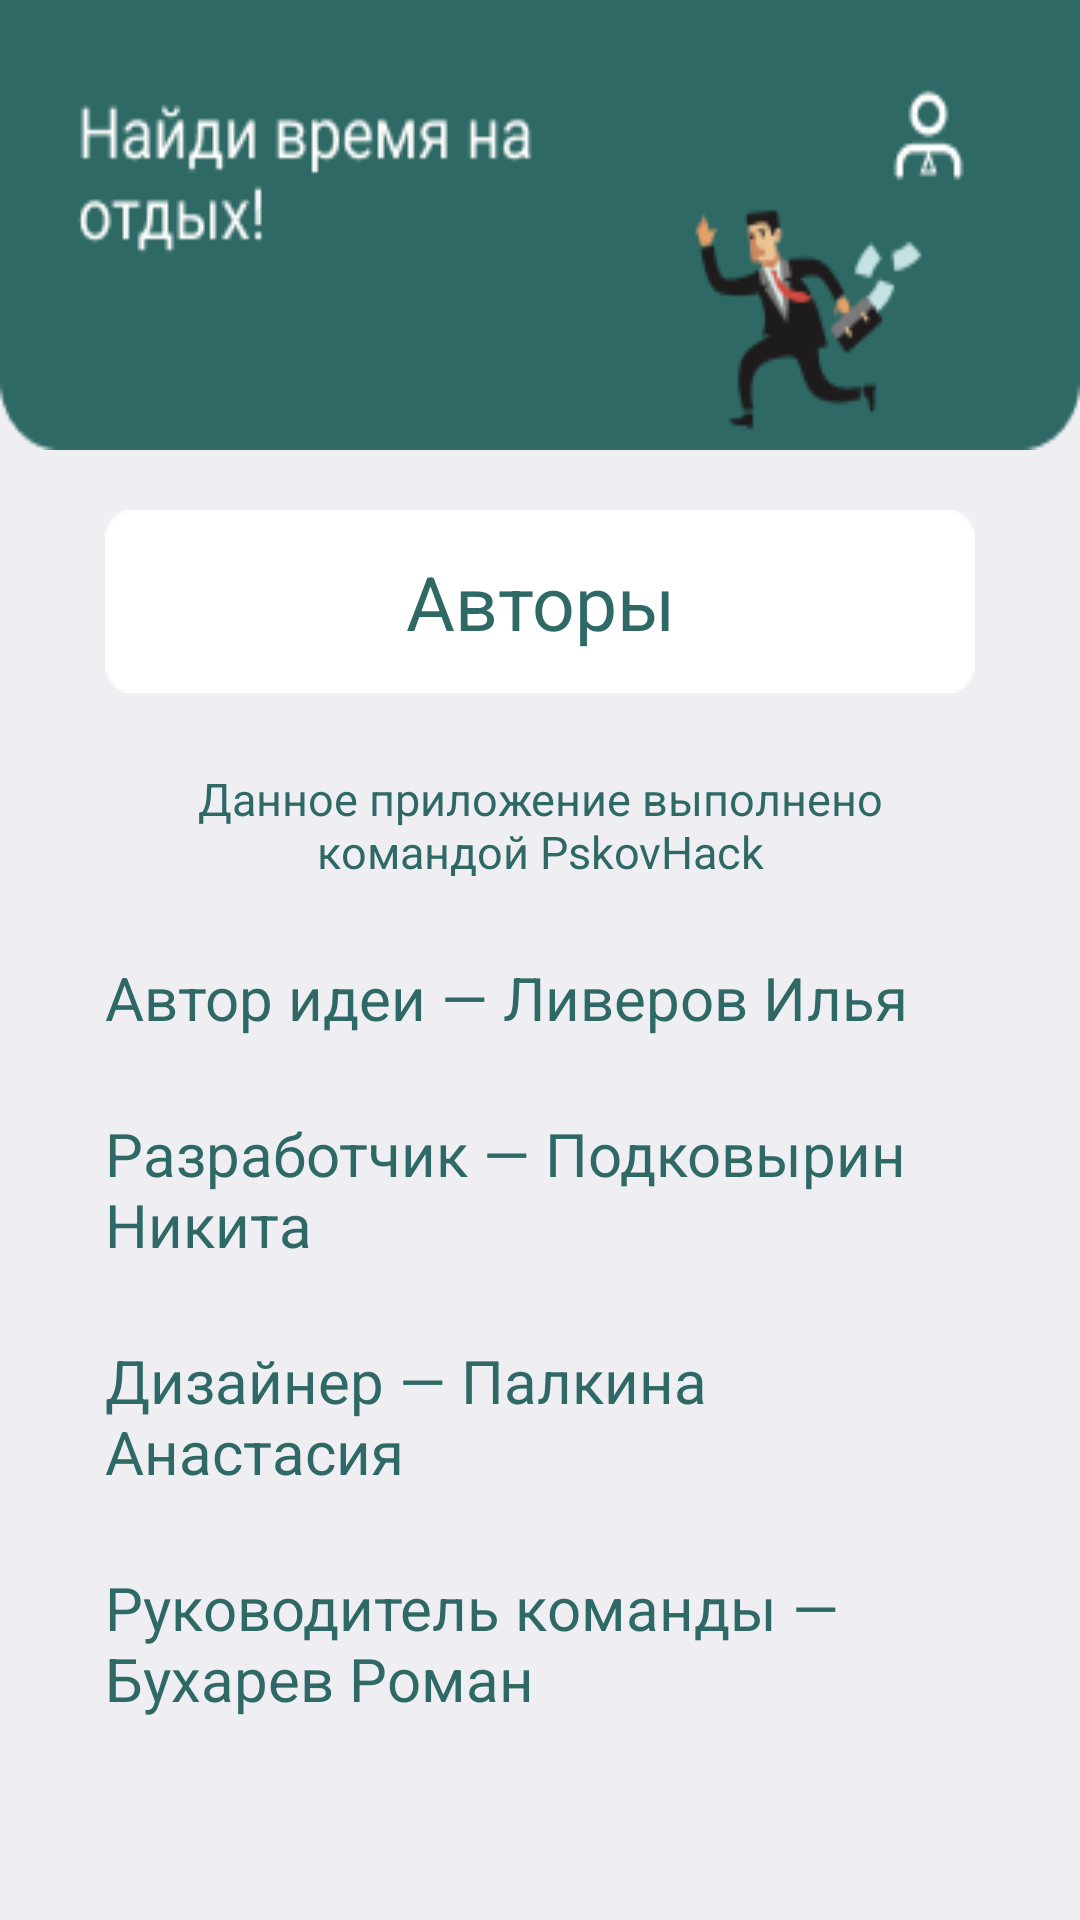

Write the Android layout XML for this screen, with the resource values it uses.
<!-- AndroidManifest.xml: activity theme AppTheme.NoActionBar -->
<!-- res/layout/activity_razrab.xml -->
<?xml version="1.0" encoding="utf-8"?>
<LinearLayout xmlns:android="http://schemas.android.com/apk/res/android"
    xmlns:app="http://schemas.android.com/apk/res-auto"
    xmlns:tools="http://schemas.android.com/tools"
    android:layout_width="match_parent"
    android:layout_height="match_parent"
    android:background="#EFEEF3"
    android:orientation="vertical">

    <ImageView
        android:layout_width="match_parent"
        android:layout_height="150dp"
        android:layout_marginBottom="20dp"
        android:background="@drawable/razrab" />

    <TextView
        android:layout_width="match_parent"
        android:layout_height="wrap_content"
        android:layout_marginLeft="35dp"
        android:layout_marginRight="35dp"
        android:text="Авторы"
        android:textColor="#2E6965"
        android:textSize="25dp"
        android:gravity="center_horizontal|center_vertical"
        android:background="@drawable/back_text"/>

    <TextView
        android:layout_width="match_parent"
        android:layout_height="wrap_content"
        android:layout_marginLeft="35dp"
        android:layout_marginRight="35dp"
        android:layout_marginTop="25dp"
        android:gravity="center_horizontal"
        android:text="Данное приложение выполнено командой PskovHack"
        android:textColor="#2E6965"
        android:textSize="15dp" />

    <TextView
        android:layout_width="match_parent"
        android:layout_height="wrap_content"
        android:layout_marginLeft="35dp"
        android:layout_marginRight="35dp"
        android:layout_marginTop="25dp"
        android:text="Автор идеи — Ливеров Илья"
        android:textColor="#2E6965"
        android:textSize="20dp" />

    <TextView
        android:layout_width="match_parent"
        android:layout_height="wrap_content"
        android:layout_marginLeft="35dp"
        android:layout_marginRight="35dp"
        android:layout_marginTop="25dp"
        android:text="Разработчик — Подковырин Никита"
        android:textColor="#2E6965"
        android:textSize="20dp" />

    <TextView
        android:layout_width="match_parent"
        android:layout_height="wrap_content"
        android:layout_marginLeft="35dp"
        android:layout_marginRight="35dp"
        android:layout_marginTop="25dp"
        android:text="Дизайнер — Палкина Анастасия"
        android:textColor="#2E6965"
        android:textSize="20dp" />

    <TextView
        android:layout_width="match_parent"
        android:layout_height="wrap_content"
        android:layout_marginLeft="35dp"
        android:layout_marginRight="35dp"
        android:layout_marginTop="25dp"
        android:text="Руководитель команды — Бухарев Роман"
        android:textColor="#2E6965"
        android:textSize="20dp" />

</LinearLayout>
<!-- resources referenced by this layout -->
<resources>
  <!-- drawable back_text: png bitmap (drawable, 593 bytes) -->
  <!-- drawable razrab: png bitmap (drawable, 8419 bytes) -->
  <style name="AppTheme.NoActionBar">
          <item name="windowActionBar">false</item>
          <item name="windowNoTitle">true</item>
      </style>
</resources>
